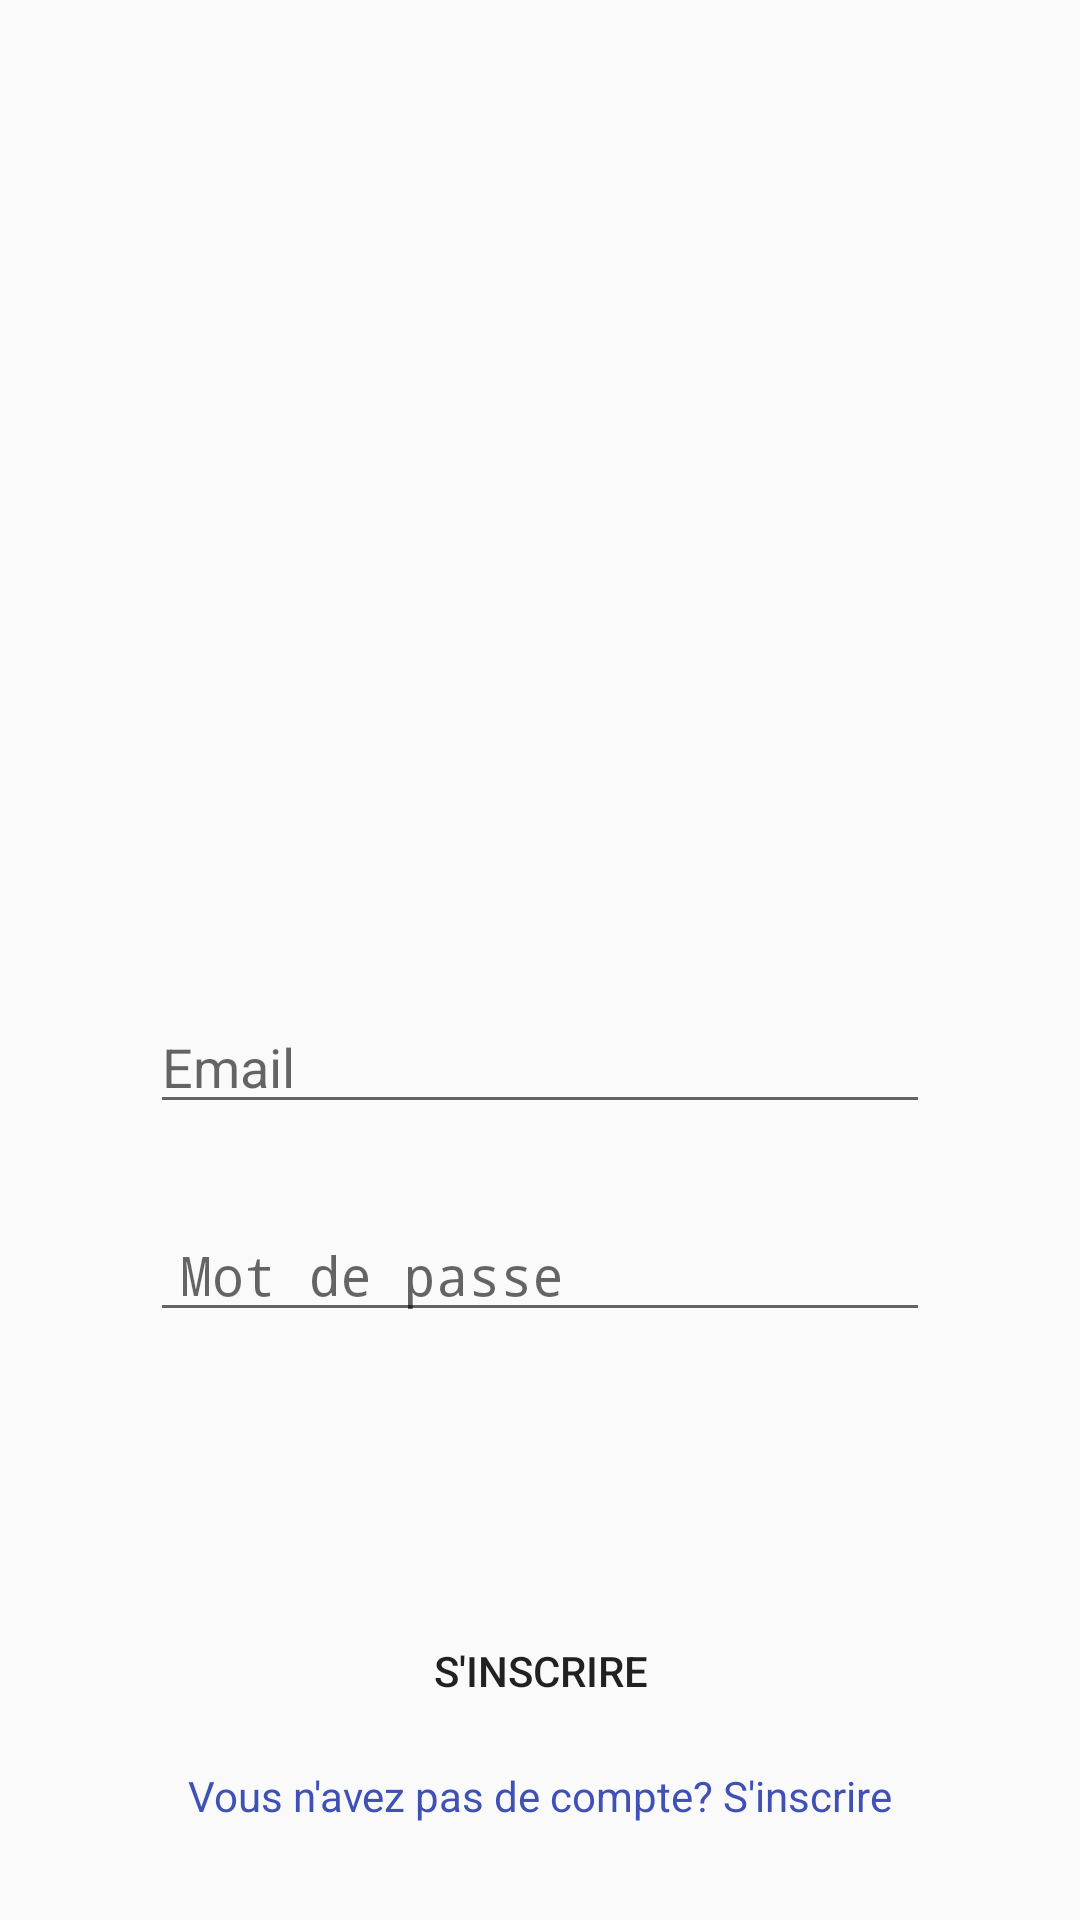

Produce the Android XML layout that renders to this screen, including the resource entries it uses.
<!-- AndroidManifest.xml: activity theme Theme.MaterialComponents.Light.NoActionBar.Bridge -->
<!-- res/layout/activity_authentification.xml -->
<?xml version="1.0" encoding="utf-8"?>
<androidx.constraintlayout.widget.ConstraintLayout xmlns:android="http://schemas.android.com/apk/res/android"
    xmlns:app="http://schemas.android.com/apk/res-auto"
    xmlns:tools="http://schemas.android.com/tools"
    android:layout_width="match_parent"
    android:layout_height="match_parent"
    tools:context=".AuthentificationActivity">

    <EditText
        android:id="@+id/mdp"
        android:layout_width="match_parent"
        android:layout_height="wrap_content"
        android:layout_marginLeft="50sp"
        android:layout_marginTop="28dp"
        android:layout_marginRight="50sp"
        android:ems="10"
        android:hint="Mot de passe"
        android:inputType="textPassword"
        android:paddingLeft="10sp"
        android:paddingRight="10sp"
        app:layout_constraintEnd_toEndOf="parent"
        app:layout_constraintStart_toStartOf="parent"
        app:layout_constraintTop_toBottomOf="@+id/email" />

    <EditText
        android:id="@+id/email"
        android:layout_width="match_parent"
        android:layout_height="wrap_content"
        android:layout_marginLeft="50sp"
        android:layout_marginTop="68dp"
        android:layout_marginRight="50sp"
        android:ems="10"
        android:hint="Email"
        android:inputType="textEmailAddress"
        app:layout_constraintEnd_toEndOf="parent"
        app:layout_constraintHorizontal_bias="0.505"
        app:layout_constraintStart_toStartOf="parent"
        app:layout_constraintTop_toBottomOf="@+id/progressBar"
        tools:ignore="MissingConstraints" />

    <Button
        android:id="@+id/btnAuth"
        android:layout_width="wrap_content"
        android:layout_height="wrap_content"
        android:paddingLeft="16dp"
        android:paddingRight="16dp"
        android:paddingTop="4dp"
        android:paddingBottom="4dp"
        android:layout_marginStart="32dp"
        android:layout_marginLeft="32dp"
        android:layout_marginTop="32dp"
        android:layout_marginEnd="32dp"
        android:layout_marginRight="32dp"
        android:text="S'inscrire"
        android:background="@color/background"
        app:layout_constraintBottom_toBottomOf="parent"
        app:layout_constraintEnd_toEndOf="parent"
        app:layout_constraintHorizontal_bias="0.501"
        app:layout_constraintStart_toStartOf="parent"
        app:layout_constraintTop_toBottomOf="@+id/mdp"
        app:layout_constraintVertical_bias="0.491" />

    <ImageView
        android:id="@+id/imageView"
        android:layout_width="250dp"
        android:layout_height="207dp"
        android:layout_marginTop="28dp"
        app:layout_constraintEnd_toEndOf="parent"
        app:layout_constraintHorizontal_bias="0.472"
        app:layout_constraintStart_toStartOf="parent"
        app:layout_constraintTop_toTopOf="parent"
        app:srcCompat="@drawable/logo" />

    <TextView
        android:id="@+id/textViewAuth"
        android:layout_width="wrap_content"
        android:layout_height="wrap_content"
        android:layout_marginStart="32dp"
        android:layout_marginLeft="32dp"
        android:layout_marginTop="8dp"
        android:layout_marginEnd="32dp"
        android:layout_marginRight="32dp"
        android:layout_marginBottom="32dp"
        android:text="Vous n'avez pas de compte? S'inscrire"
        android:textColor="#3F51B5"
        app:layout_constraintBottom_toBottomOf="parent"
        app:layout_constraintEnd_toEndOf="parent"
        app:layout_constraintStart_toStartOf="parent"
        app:layout_constraintTop_toBottomOf="@+id/btnAuth"
        app:layout_constraintVertical_bias="0.0" />

    <ProgressBar
        android:id="@+id/progressBar"
        style="?android:attr/progressBarStyle"
        android:layout_width="19dp"
        android:layout_height="34dp"
        android:layout_marginStart="16dp"
        android:layout_marginLeft="16dp"
        android:layout_marginTop="16dp"
        android:layout_marginEnd="16dp"
        android:layout_marginRight="16dp"
        android:layout_marginBottom="16dp"
        android:visibility="gone"
        app:layout_constraintBottom_toTopOf="@+id/email"
        app:layout_constraintEnd_toEndOf="parent"
        app:layout_constraintStart_toStartOf="parent"
        app:layout_constraintTop_toBottomOf="@+id/imageView" />

</androidx.constraintlayout.widget.ConstraintLayout>
<!-- resources referenced by this layout -->
<resources>
  <!-- drawable logo: png bitmap (drawable-hdpi, 28073 bytes) -->
</resources>
